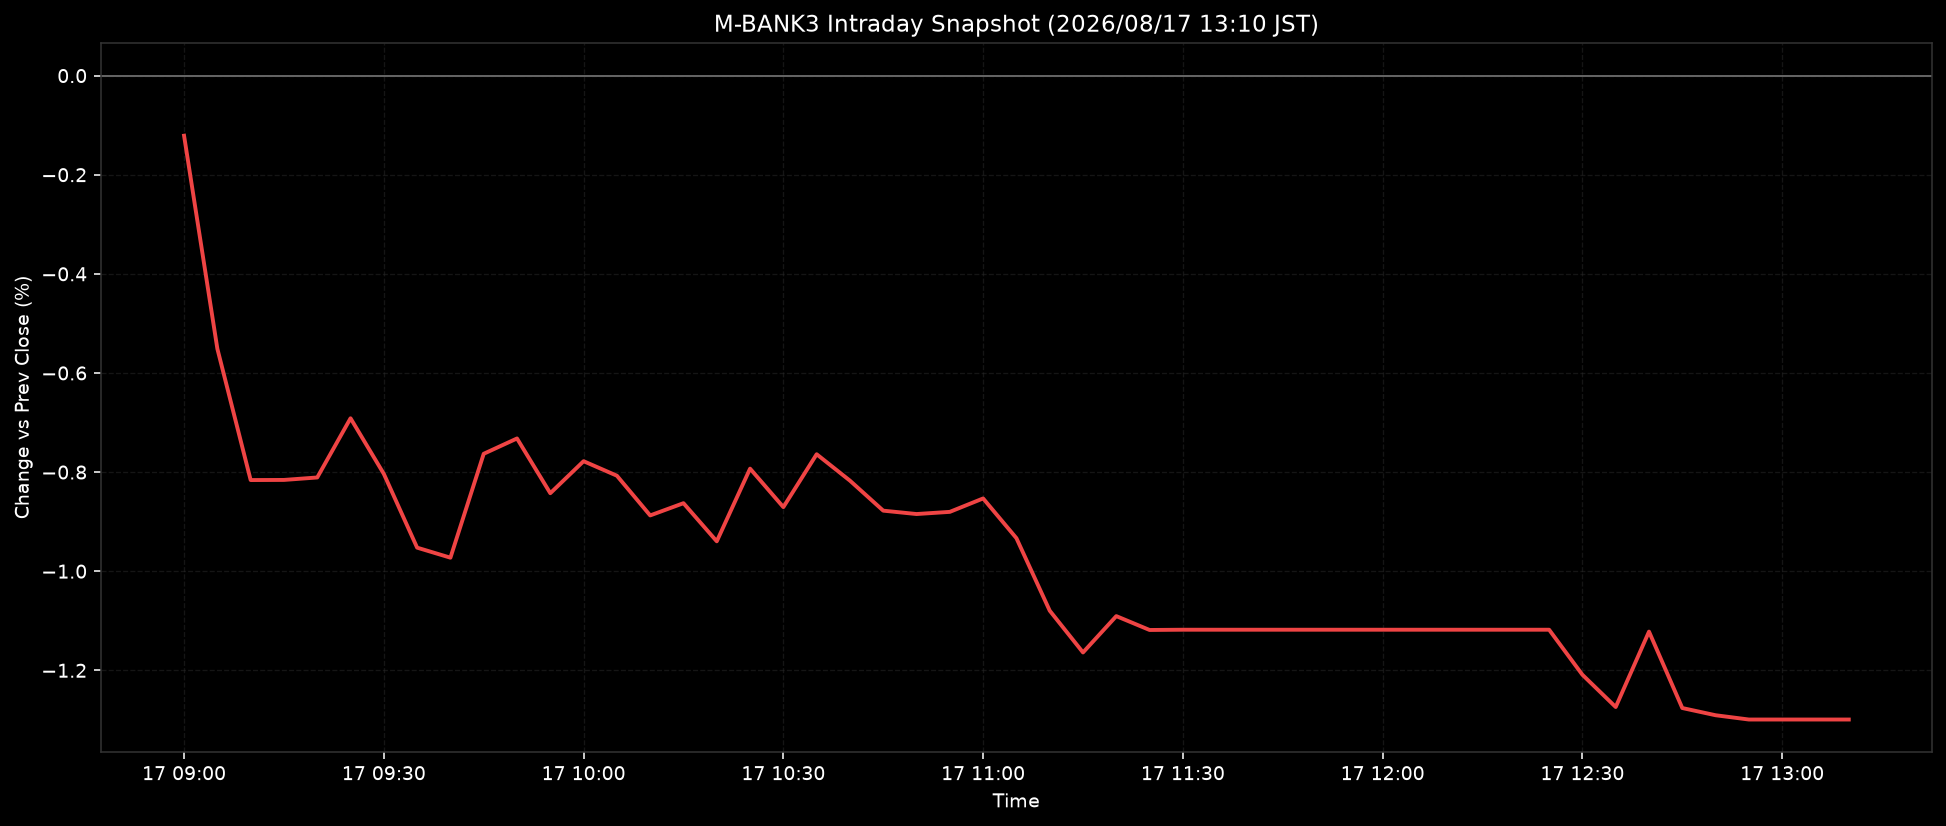

The file beside this chart, header and first rows:
ts, pct
2026-08-17T09:00:00+0900, -0.1213
2026-08-17T09:05:00+0900, -0.5512
2026-08-17T09:10:00+0900, -0.8161
2026-08-17T09:15:00+0900, -0.8159
2026-08-17T09:20:00+0900, -0.8109
2026-08-17T09:25:00+0900, -0.6914
2026-08-17T09:30:00+0900, -0.8037
2026-08-17T09:35:00+0900, -0.9525
2026-08-17T09:40:00+0900, -0.9727
2026-08-17T09:45:00+0900, -0.7631
2026-08-17T09:50:00+0900, -0.7322
2026-08-17T09:55:00+0900, -0.8427
2026-08-17T10:00:00+0900, -0.778
2026-08-17T10:05:00+0900, -0.8073
2026-08-17T10:10:00+0900, -0.8875
2026-08-17T10:15:00+0900, -0.8628
2026-08-17T10:20:00+0900, -0.9397
2026-08-17T10:25:00+0900, -0.7931
2026-08-17T10:30:00+0900, -0.8707
2026-08-17T10:35:00+0900, -0.764
2026-08-17T10:40:00+0900, -0.8173
2026-08-17T10:45:00+0900, -0.8779
2026-08-17T10:50:00+0900, -0.8847
2026-08-17T10:55:00+0900, -0.8803
2026-08-17T11:00:00+0900, -0.8532
2026-08-17T11:05:00+0900, -0.9334
2026-08-17T11:10:00+0900, -1.08
2026-08-17T11:15:00+0900, -1.164
2026-08-17T11:20:00+0900, -1.091
2026-08-17T11:25:00+0900, -1.119
2026-08-17T11:30:00+0900, -1.118
2026-08-17T11:35:00+0900, -1.118
2026-08-17T11:40:00+0900, -1.118
2026-08-17T11:45:00+0900, -1.118
2026-08-17T11:50:00+0900, -1.118
2026-08-17T11:55:00+0900, -1.118
2026-08-17T12:00:00+0900, -1.118
2026-08-17T12:05:00+0900, -1.118
2026-08-17T12:10:00+0900, -1.118
2026-08-17T12:15:00+0900, -1.118
2026-08-17T12:20:00+0900, -1.118
2026-08-17T12:25:00+0900, -1.118
2026-08-17T12:30:00+0900, -1.209
2026-08-17T12:35:00+0900, -1.274
2026-08-17T12:40:00+0900, -1.122
2026-08-17T12:45:00+0900, -1.276
2026-08-17T12:50:00+0900, -1.291
2026-08-17T12:55:00+0900, -1.299
2026-08-17T13:00:00+0900, -1.299
2026-08-17T13:05:00+0900, -1.299
2026-08-17T13:10:00+0900, -1.299
